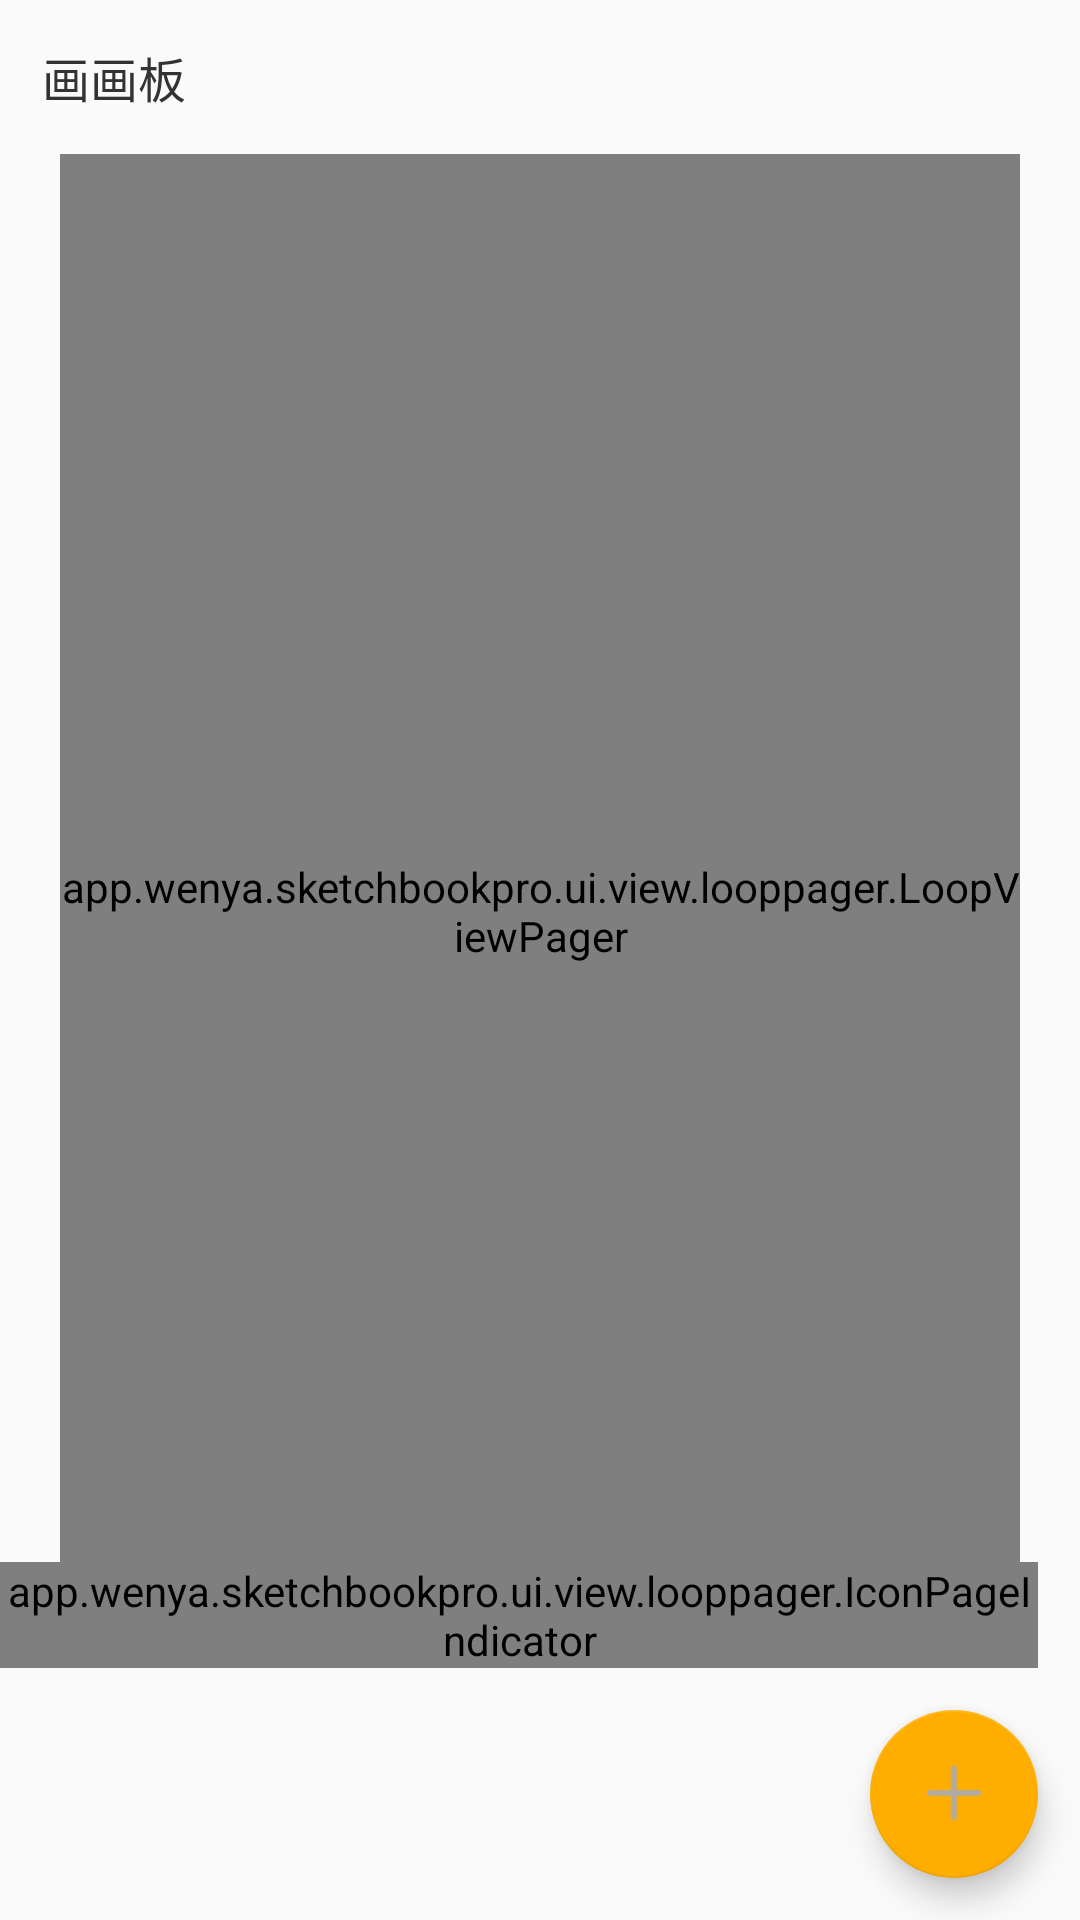

Produce the Android XML layout that renders to this screen, including the resource entries it uses.
<!-- AndroidManifest.xml: application theme AppTheme -->
<!-- res/layout/activity_main.xml -->
<?xml version="1.0" encoding="utf-8"?>
<android.support.v4.widget.DrawerLayout xmlns:android="http://schemas.android.com/apk/res/android"
    android:layout_width="match_parent"
    android:layout_height="match_parent">

    <include layout="@layout/activity_main_context" />

    <include layout="@layout/activity_main_broadside" />

</android.support.v4.widget.DrawerLayout>
<!-- res/layout/activity_main_context.xml (included above) -->
<?xml version="1.0" encoding="utf-8"?>
<RelativeLayout xmlns:android="http://schemas.android.com/apk/res/android"
    xmlns:app="http://schemas.android.com/apk/res-auto"
    android:id="@+id/RltMain"
    android:layout_width="match_parent"
    android:layout_height="match_parent">

    <RelativeLayout
        android:id="@+id/rltTitle"
        android:layout_width="match_parent"
        android:layout_height="wrap_content">

        <TextView
            android:id="@+id/tvTitle"
            style="@style/text_title"
            android:layout_width="wrap_content"
            android:layout_height="wrap_content"
            android:padding="@dimen/ui_padding"
            android:text="@string/app_name" />
    </RelativeLayout>

    <android.support.design.widget.FloatingActionButton
        android:id="@+id/fab"
        android:layout_width="wrap_content"
        android:layout_height="wrap_content"
        android:layout_alignParentBottom="true"
        android:layout_alignParentRight="true"
        android:layout_margin="@dimen/ui_margin"
        app:srcCompat="@drawable/float_add" />

    <FrameLayout
        android:layout_width="match_parent"
        android:layout_height="match_parent"
        android:layout_above="@id/fab"
        android:layout_below="@id/rltTitle"
        android:clipChildren="false"
        android:layerType="software">

        <app.wenya.sketchbookpro.ui.view.looppager.LoopViewPager
            android:id="@+id/mViewPager"
            android:layout_width="match_parent"
            android:layout_height="match_parent"
            android:layout_marginLeft="20dp"
            android:layout_marginRight="20dp" />

        <app.wenya.sketchbookpro.ui.view.looppager.IconPageIndicator
            android:id="@+id/mIconPageIndicator"
            android:layout_width="wrap_content"
            android:layout_height="wrap_content"
            android:layout_gravity="right|bottom"
            android:layout_marginRight="14dp" />
    </FrameLayout>


</RelativeLayout>
<!-- res/layout/activity_main_broadside.xml (included above) -->
<?xml version="1.0" encoding="utf-8"?>
<LinearLayout xmlns:android="http://schemas.android.com/apk/res/android"
    android:id="@+id/mBroadside"
    android:layout_width="150dp"
    android:layout_height="match_parent"
    android:layout_gravity="start"
    android:background="@color/colorAccent"
    android:orientation="vertical">

    <ImageView
        android:layout_width="50dp"
        android:layout_height="50dp"
        android:layout_gravity="center_horizontal"
        android:layout_margin="30dp"
        android:src="@drawable/heart" />

    <ListView
        android:id="@+id/mListView"
        android:layout_width="match_parent"
        android:layout_height="match_parent"
        android:background="@color/white"
        android:dividerHeight="0dp"
        android:listSelector="@color/translate" />

</LinearLayout>
<!-- resources referenced by this layout -->
<resources>
  <color name="colorAccent">#ffae00</color>
  <color name="translate">#00000000</color>
  <color name="white">#ffffff</color>
  <dimen name="ui_margin">14dp</dimen>
  <dimen name="ui_padding">14dp</dimen>
  <!-- drawable float_add: png bitmap (drawable-xxhdpi, 1127 bytes) -->
  <string name="app_name">画画板</string>
  <style name="text_title" parent="AppTheme">
          <item name="android:textColor">@color/text_title</item>
          <item name="android:textSize">@dimen/text_title</item>
      </style>
  <style name="AppTheme" parent="Theme.AppCompat.Light.NoActionBar">
          
          <item name="colorPrimary">@color/colorPrimary</item>
          <item name="colorPrimaryDark">@color/colorPrimaryDark</item>
          <item name="colorAccent">@color/colorAccent</item>
      </style>
  <color name="text_title">#333333</color>
  <dimen name="text_title">16dp</dimen>
  <color name="colorPrimary">#605e5e</color>
  <color name="colorPrimaryDark">#605e5e</color>
</resources>
